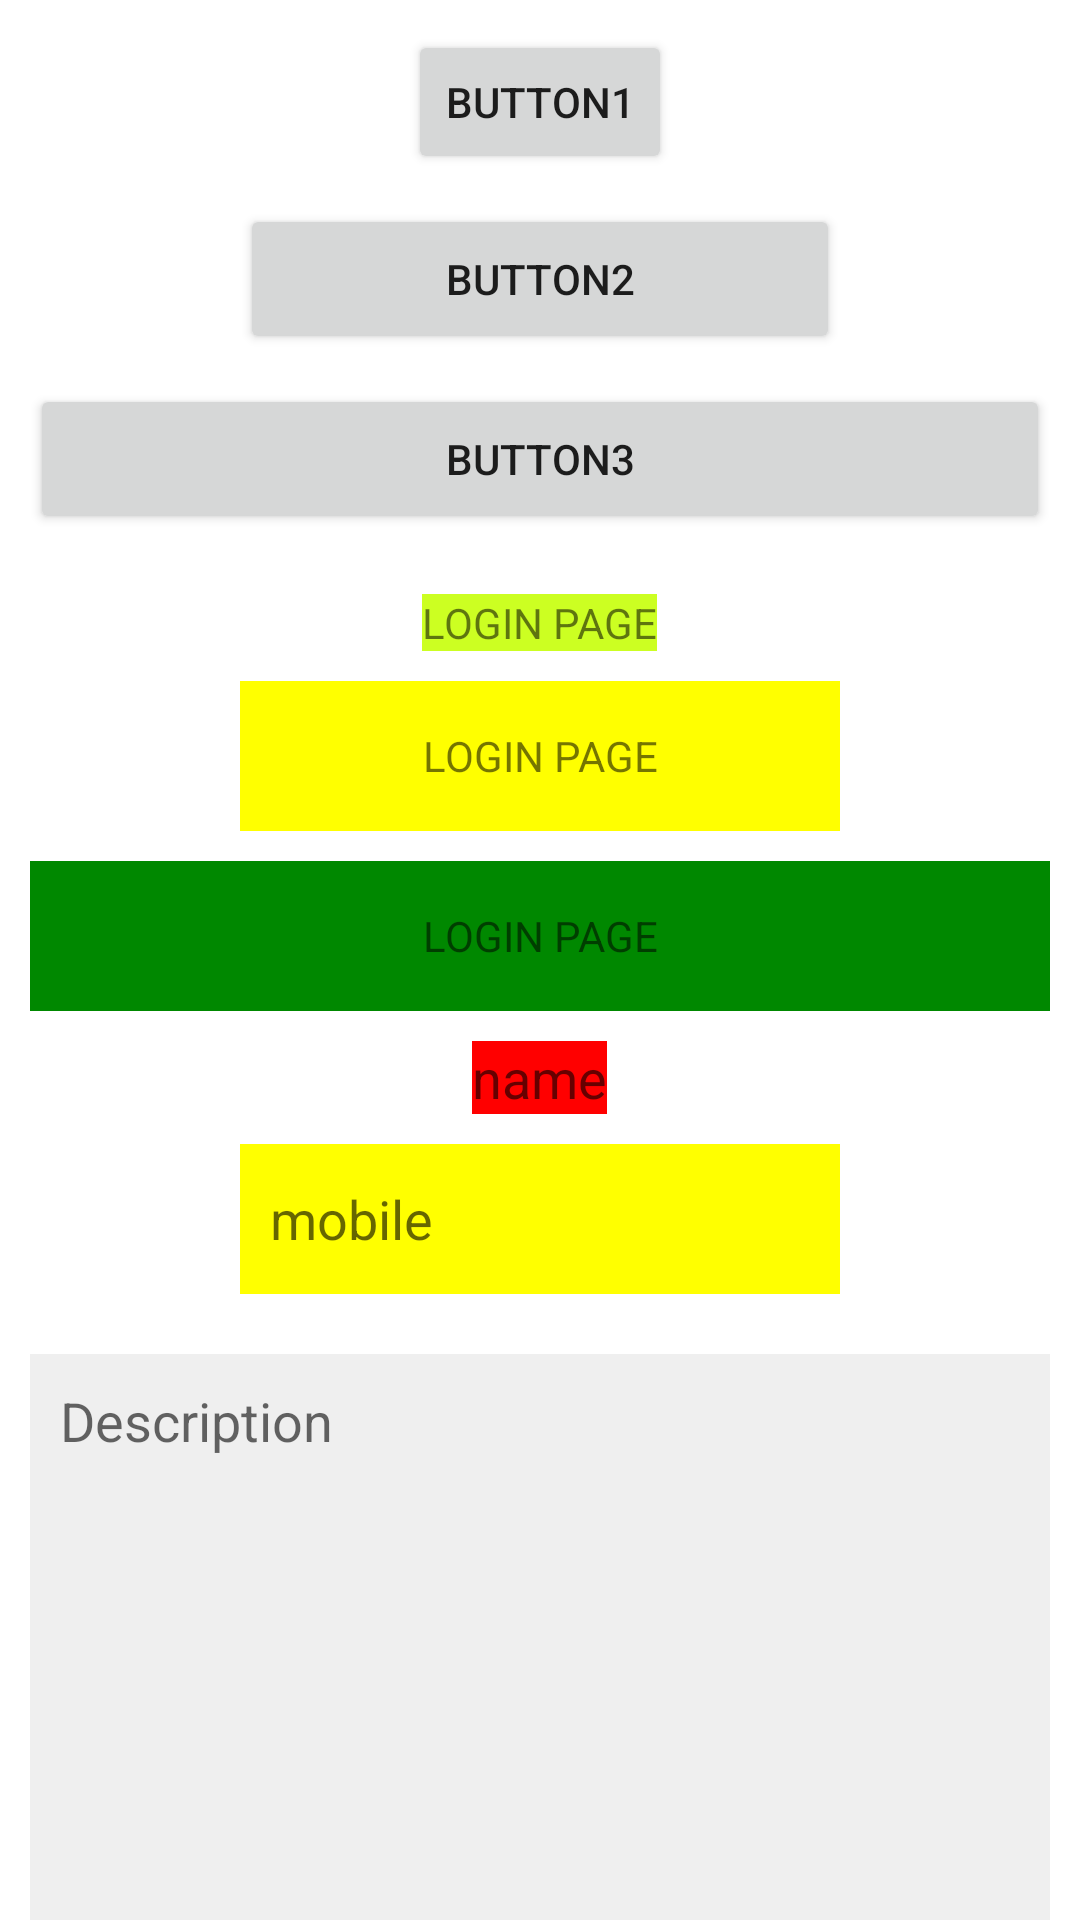

Android layout source for this screen:
<!-- AndroidManifest.xml: application theme Theme.ODSTest1 -->
<!-- res/layout/activity_main.xml -->
<?xml version="1.0" encoding="utf-8"?>
<LinearLayout
    xmlns:android="http://schemas.android.com/apk/res/android"
    xmlns:app="http://schemas.android.com/apk/res-auto"
    xmlns:tools="http://schemas.android.com/tools"
    android:layout_width="match_parent"
    android:layout_height="match_parent"
    android:orientation="vertical"
    tools:context=".MainActivity">


    <Button
        android:layout_width="wrap_content"
        android:layout_height="wrap_content"
        android:text="Button1"
        android:layout_gravity="center"
        android:layout_margin="10dp"
        />

    <Button
        android:layout_width="200dp"
        android:layout_height="50dp"
        android:text="Button2"
        android:layout_gravity="center"/>

    <Button
        android:layout_width="match_parent"
        android:layout_height="50dp"
        android:text="button3"
        android:layout_margin="10dp"/>


    <TextView
        android:layout_width="wrap_content"
        android:layout_height="wrap_content"
        android:text="LOGIN PAGE"
        android:background="#cf2"
        android:layout_gravity="center"
        android:layout_margin="10dp"
        />

    <TextView
        android:layout_width="200dp"
        android:layout_height="50dp"
        android:text="LOGIN PAGE"
        android:gravity="center"
        android:background="#ff0"
        android:layout_gravity="center"/>

    <TextView
        android:background="#080"
        android:layout_width="match_parent"
        android:layout_height="50dp"
        android:text="LOGIN PAGE"
        android:gravity="center"
        android:layout_margin="10dp"/>

    <EditText
        android:layout_width="wrap_content"
        android:layout_height="wrap_content"
        android:background="#FF0000"
        android:layout_gravity="center"
        android:hint="name"/>

    <EditText
        android:layout_width="200dp"
        android:layout_height="50dp"
        android:layout_margin="10dp"
        android:background="#ff0"
        android:hint="mobile"
        android:paddingLeft="10dp"
        android:layout_gravity="center"/>

    <EditText
        android:layout_width="match_parent"
        android:layout_height="200dp"
        android:background="#efefef"
        android:hint="Description"
        android:layout_margin="10dp"
        android:gravity="top|left"
        android:padding="10dp"/>

</LinearLayout>
<!-- resources referenced by this layout -->
<resources>
  <style name="Theme.ODSTest1" parent="Theme.MaterialComponents.DayNight.DarkActionBar">
          
          <item name="colorPrimary">@color/purple_500</item>
          <item name="colorPrimaryVariant">@color/purple_700</item>
          <item name="colorOnPrimary">@color/white</item>
          
          <item name="colorSecondary">@color/teal_200</item>
          <item name="colorSecondaryVariant">@color/teal_700</item>
          <item name="colorOnSecondary">@color/black</item>
          
          <item name="android:statusBarColor" tools:targetApi="l">?attr/colorPrimaryVariant</item>
          
      </style>
  <!-- not gathered from this repository: default colours our renderer supplied (Android Studio template values) -->
  <color name="purple_500">#FF6200EE</color>
  <color name="purple_700">#FF3700B3</color>
  <color name="teal_200">#FF03DAC5</color>
  <color name="teal_700">#FF018786</color>
  <color name="black">#FF000000</color>
  <color name="white">#FFFFFFFF</color>
</resources>
